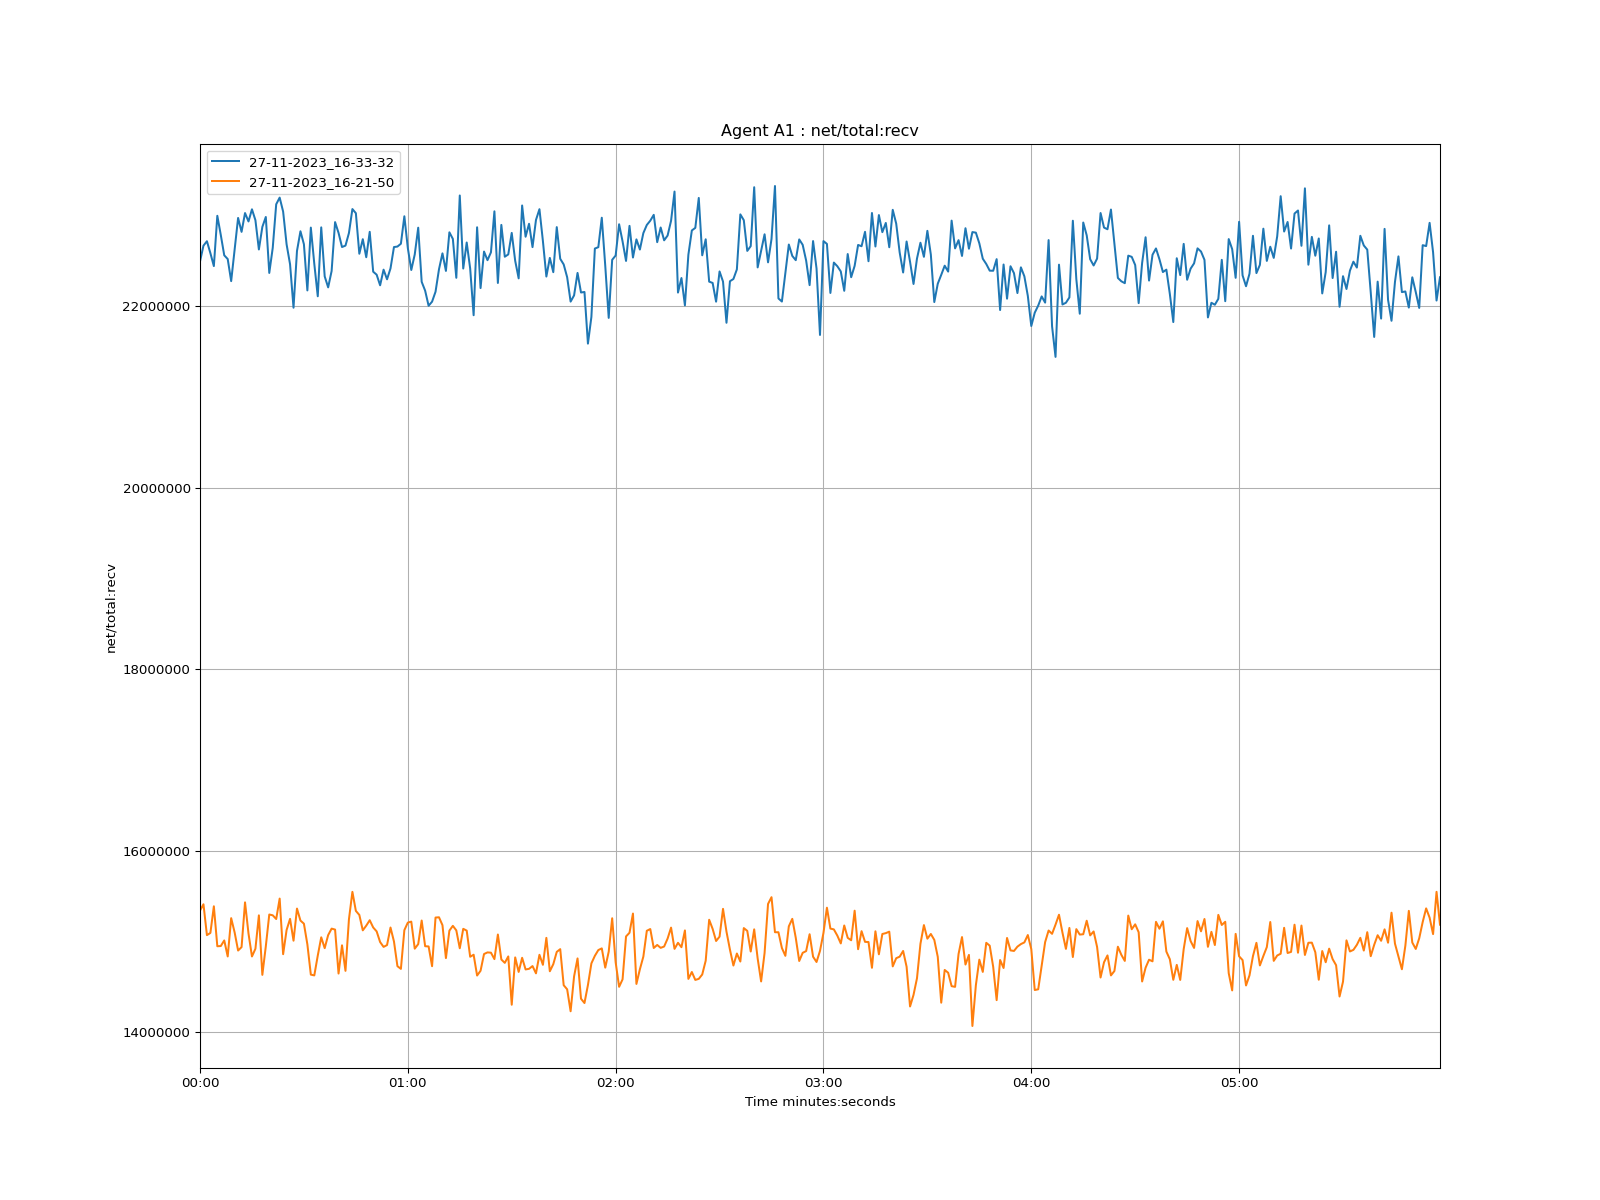

The data file committed next to this chart (first rows):
time, 27-11-2023_16-33-32, 27-11-2023_16-21-50
1970-01-01 00:00:00, 22490401, 15341904
1970-01-01 00:00:01, 22664100, 15411738
1970-01-01 00:00:02, 22712982, 15071911
1970-01-01 00:00:03, 22581363, 15095928
1970-01-01 00:00:04, 22438872, 15389463
1970-01-01 00:00:05, 22992908, 14949495
1970-01-01 00:00:06, 22782084, 14951804
1970-01-01 00:00:07, 22557725, 15013490
1970-01-01 00:00:08, 22516759, 14836833
1970-01-01 00:00:09, 22273753, 15258993
1970-01-01 00:00:10, 22621005, 15101439
1970-01-01 00:00:11, 22969490, 14902186
1970-01-01 00:00:12, 22815989, 14940031
1970-01-01 00:00:13, 23023170, 15432686
1970-01-01 00:00:14, 22930778, 15089967
1970-01-01 00:00:15, 23064413, 14836956
1970-01-01 00:00:16, 22944262, 14921867
1970-01-01 00:00:17, 22622263, 15289722
1970-01-01 00:00:18, 22870603, 14634397
1970-01-01 00:00:19, 22980044, 14948781
1970-01-01 00:00:20, 22363596, 15299009
1970-01-01 00:00:21, 22639777, 15290193
1970-01-01 00:00:22, 23119773, 15249182
1970-01-01 00:00:23, 23193300, 15474245
1970-01-01 00:00:24, 23039179, 14861977
1970-01-01 00:00:25, 22678770, 15128327
1970-01-01 00:00:26, 22459310, 15251185
1970-01-01 00:00:27, 21980791, 15010766
1970-01-01 00:00:28, 22605890, 15364450
1970-01-01 00:00:29, 22822583, 15232262
1970-01-01 00:00:30, 22680163, 15198076
1970-01-01 00:00:31, 22171120, 14970158
1970-01-01 00:00:32, 22863010, 14636963
1970-01-01 00:00:33, 22462956, 14628264
1970-01-01 00:00:34, 22106637, 14846575
1970-01-01 00:00:35, 22865480, 15047940
1970-01-01 00:00:36, 22325732, 14928399
1970-01-01 00:00:37, 22204725, 15072135
1970-01-01 00:00:38, 22385026, 15143526
1970-01-01 00:00:39, 22923547, 15132969
1970-01-01 00:00:40, 22804622, 14648829
1970-01-01 00:00:41, 22648953, 14959520
1970-01-01 00:00:42, 22664455, 14678538
1970-01-01 00:00:43, 22803338, 15246060
1970-01-01 00:00:44, 23067122, 15548576
1970-01-01 00:00:45, 23021574, 15338824
1970-01-01 00:00:46, 22574684, 15294230
1970-01-01 00:00:47, 22735384, 15124562
1970-01-01 00:00:48, 22536424, 15176350
1970-01-01 00:00:49, 22816390, 15236168
1970-01-01 00:00:50, 22377418, 15156366
1970-01-01 00:00:51, 22344333, 15112986
1970-01-01 00:00:52, 22227590, 14995617
1970-01-01 00:00:53, 22399730, 14942492
1970-01-01 00:00:54, 22293528, 14962244
1970-01-01 00:00:55, 22413514, 15155717
1970-01-01 00:00:56, 22648761, 15001933
1970-01-01 00:00:57, 22654151, 14730038
1970-01-01 00:00:58, 22685120, 14700276
1970-01-01 00:00:59, 22987687, 15126603
... 299 more rows
